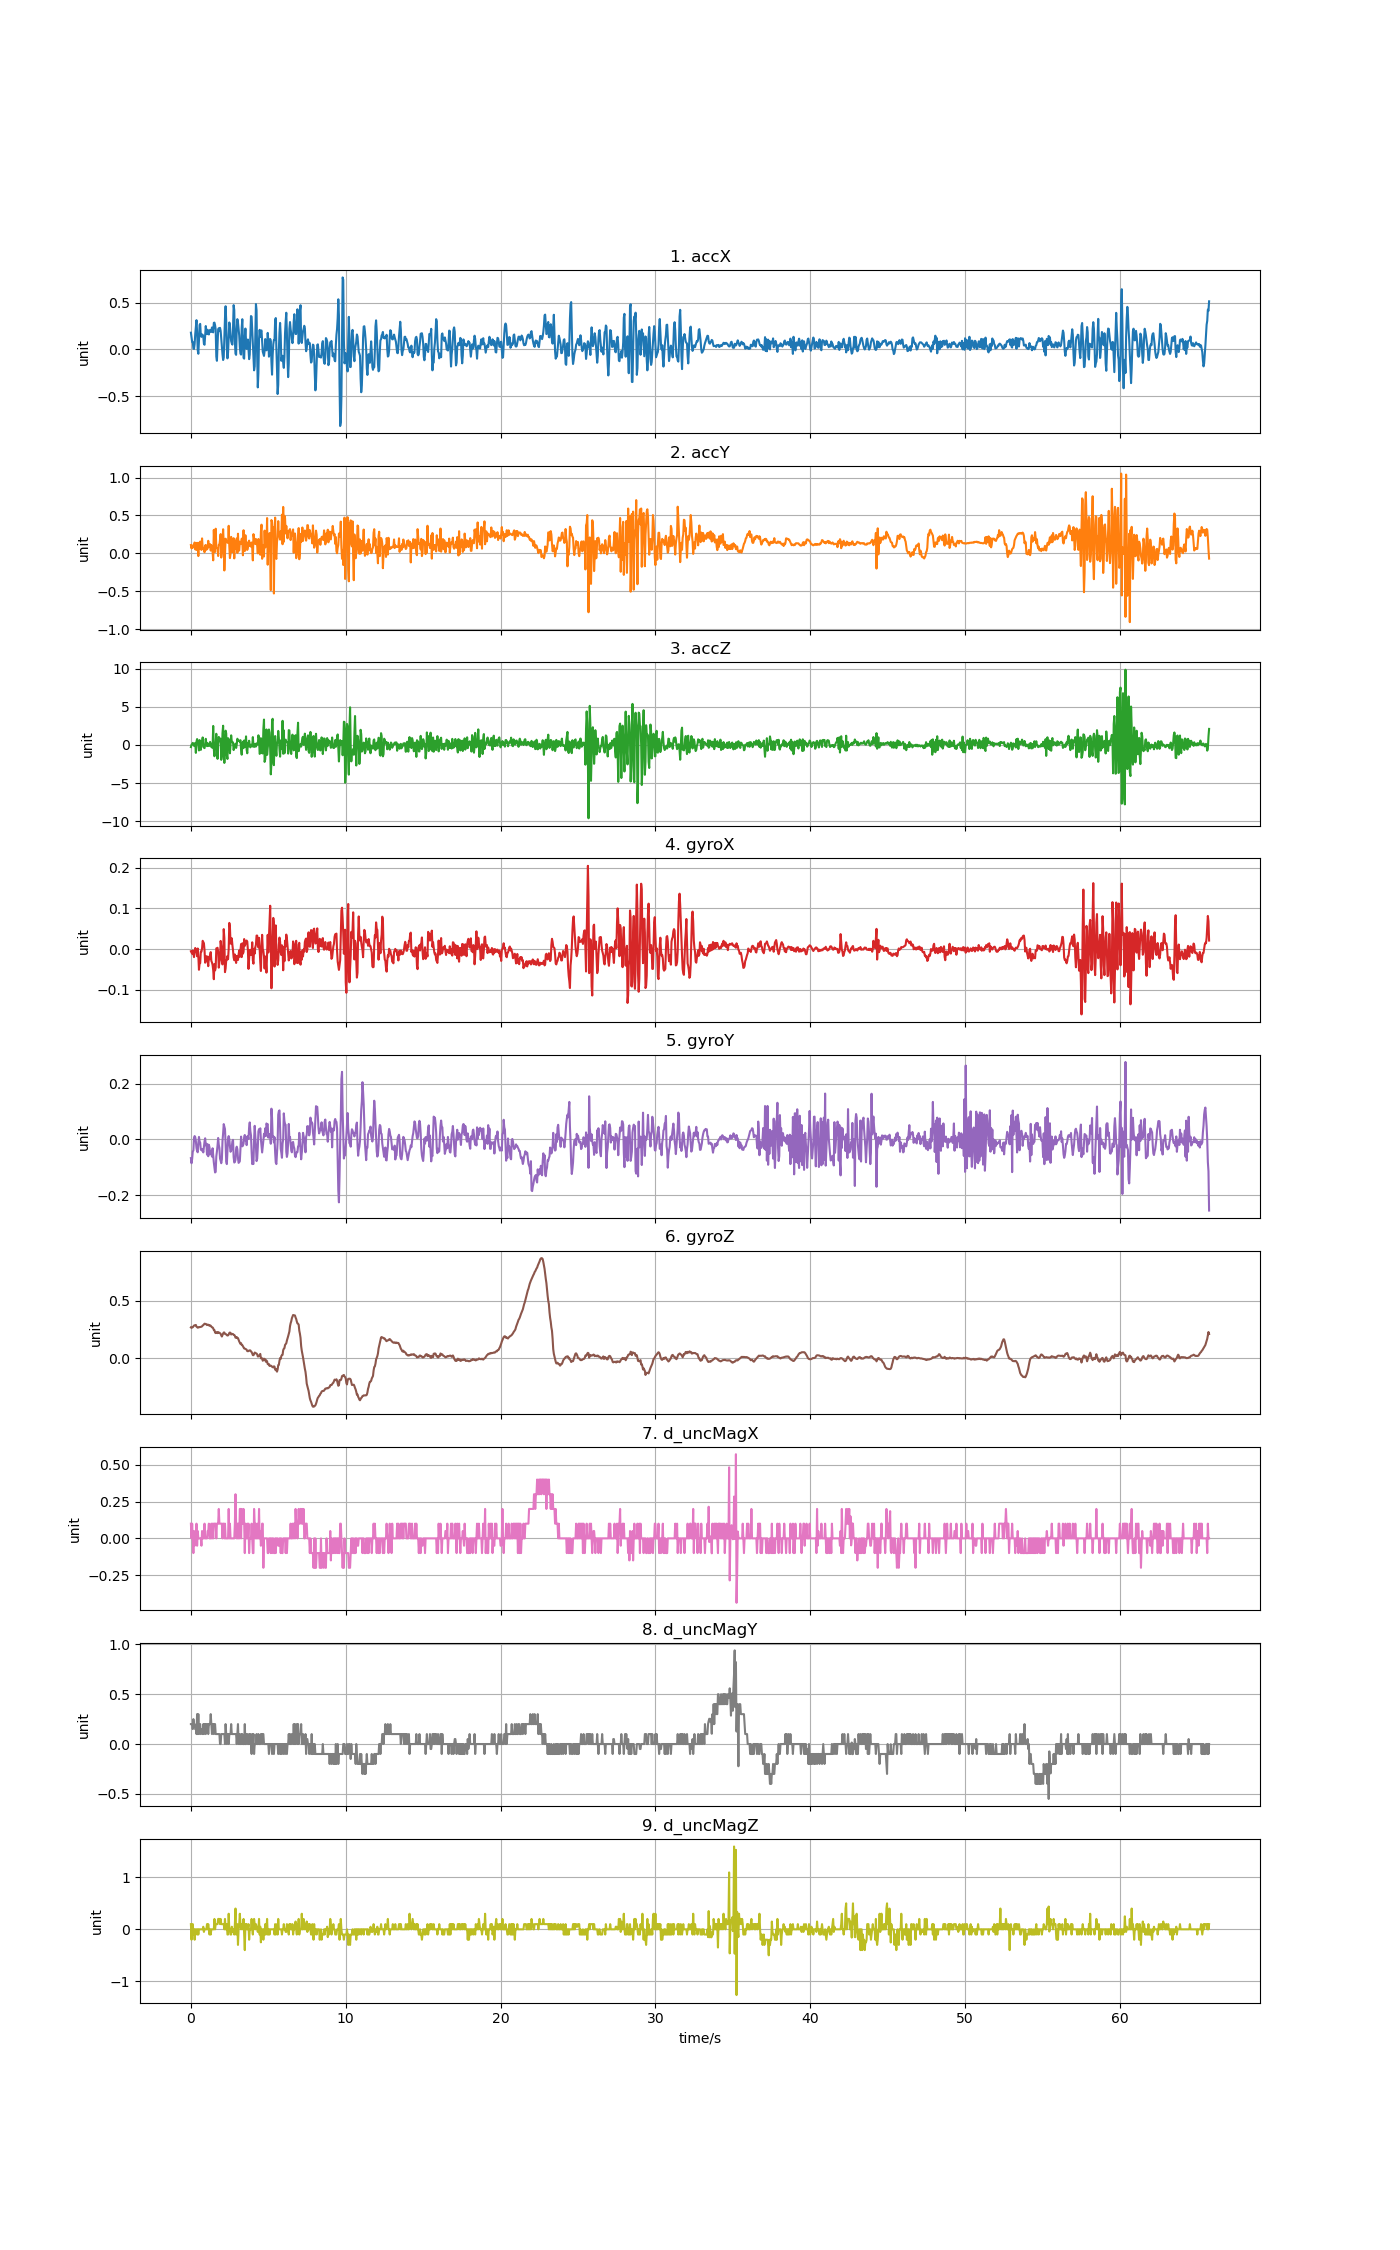

Data behind this chart, as committed beside it:
accX, accY, accZ, gyroX, gyroY, gyroZ, d_uncMagX, d_uncMagY, d_uncMagZ
0.1786, 0.1086, -0.2816, -0.00529, -0.06672, 0.2682, 0.1, 0.2, 0.1
0.1265, 0.06416, 0.03807, -0.008344, -0.08504, 0.264, 0.0, 0.2, -0.2
0.07985, 0.1027, 0.09972, -0.0114, -0.06977, 0.2685, 0.1, 0.2, 0.1
0.07853, 0.07362, 0.2655, -0.003458, -0.04289, 0.2695, 0.0, 0.15, 0.1
0.009337, 0.1035, 0.0656, -0.01079, -0.03954, 0.2774, -0.1, 0.25, -0.1
0.004908, 0.08092, -0.1158, -0.01965, 0.005974, 0.2841, 0.05, 0.2, 0.0
0.05698, 0.1421, 0.2057, -0.006512, 0.01208, 0.2866, -0.05, 0.2, -0.2
0.1652, 0.05195, 0.2356, 0.002651, 0.008418, 0.2872, 0.0, 0.15, 0.0
0.2459, 0.1325, -1.043, -0.007123, -0.005632, 0.2896, 0.0, 0.15, 0.0
0.3124, 0.04345, 0.4391, -0.004985, -0.03068, 0.275, 0.1, 0.1, 0.0
0.1852, 0.138, 0.7743, -0.01751, -0.04137, 0.2707, -0.05, 0.3, -0.1
-0.007781, 0.1183, 0.4152, 0.001429, -0.04595, 0.2658, 0.05, 0.09999, 0.0
-0.04669, -0.03699, 0.2104, -0.01751, -0.01235, 0.2676, 0.0, 0.3, -0.09998
0.09134, 0.1388, -0.7233, -0.0508, 0.009029, 0.2716, 0.0, 0.1, 0.0
0.2606, 0.05896, 0.6402, -0.03522, -0.006548, 0.2704, 0.0, 0.2, 0.0
0.2728, 0.1544, 0.1159, -0.03431, -0.01144, 0.2716, 0.0, 0.2, 0.0
0.1478, 0.1367, -0.6503, -0.006206, -0.03648, 0.2737, 0.0, 0.1, 0.0
0.134, 0.04393, 0.4343, -0.006512, -0.03495, 0.2743, -0.05, 0.15, 0.0
0.1598, 0.1964, 0.2889, 0.001429, -0.04045, 0.2774, 0.05, 0.15, 0.0
0.1555, 0.06644, 0.9826, 0.02037, -0.03526, 0.2853, 0.0, 0.1, 0.0
0.1372, 0.07183, -0.2444, 0.01731, -0.04625, 0.2878, 0.0, 0.2, 0.04999
0.05962, 0.06476, -0.3546, 0.01426, -0.02823, 0.2939, 0.0, 0.1, -0.04999
0.04944, 0.01365, -0.418, -0.002847, -0.007465, 0.3006, 0.1, 0.2, 0.0
0.1514, 0.1037, 0.05123, -0.03339, 0.004142, 0.2969, 0.0, 0.2, 0.0
0.2495, 0.1098, 0.8042, -0.02484, -0.0209, 0.2988, 0.0, 0.1, 0.0
0.1844, 0.04525, 0.08954, -0.01751, -0.01541, 0.2939, 0.0, 0.2, 0.0
0.1628, 0.06285, -0.1654, -0.01812, -0.0545, 0.2884, 0.0, 0.2, 0.09998
0.21, 0.06195, 0.2302, -0.03095, -0.01754, 0.2927, 0.05, 0.2, 0.0
0.1737, 0.1646, -0.0182, -0.04194, -0.06, 0.2914, 0.05, 0.1, 0.1
0.1595, 0.08308, -0.1463, -0.01873, -0.01907, 0.2872, 0.1, 0.2, 0.0
0.1956, 0.08158, -0.1002, -0.02484, -0.02793, 0.2823, 0.0, 0.2, -0.1
0.209, 0.1201, 0.4032, -0.01506, -0.05328, 0.2859, 0.0, 0.2, 0.0
0.1901, 0.03573, 0.1213, -0.007428, -0.04809, 0.2829, 0.0, 0.3, -0.09998
0.1865, 0.1072, -0.2744, -0.02911, -0.04106, 0.2746, 0.1, 0.2, 0.0
0.2341, 0.065, -0.3318, -0.03278, -0.06122, 0.2688, 0.0, 0.09999, 0.0
0.1993, 0.01939, -0.3594, -0.03889, -0.03159, 0.2682, 0.1, 0.2, 0.0
0.1818, -0.09331, 2.493, -0.05172, -0.05817, 0.2606, 0.0, 0.2, 0.0
0.2832, 0.3082, -0.5641, -0.07401, -0.0823, 0.2456, 0.1, 0.09999, 0.0
0.2866, 0.09876, -1.485, -0.03644, -0.09971, 0.2444, 0.1, 0.2, 0.2
0.2594, 0.01712, -0.3678, -0.05233, -0.118, 0.2242, 0.1, 0.2, 0.0
0.2132, 0.3243, 0.2775, -0.04591, -0.1159, 0.2184, 0.1, 0.09999, 0.1
-0.07745, 0.07973, 1.465, 0.001735, -0.06092, 0.2273, 0.0, 0.1, 0.1
-0.1219, 0.06871, -0.5533, 0.00204, -0.04289, 0.2236, 0.1, 0.1, 0.1
0.06033, 0.05842, -1.825, 0.003262, -0.02151, 0.2181, 0.1, 0.1, 0.09998
0.2113, -0.03603, 0.0225, -0.006512, 0.005363, 0.2279, 0.1, 0.1, 0.2
0.2267, 0.1119, 1.056, -0.04561, -0.01907, 0.2224, 0.2, 0.09999, 0.2
0.1948, 0.1091, 0.8401, -0.03217, -0.03129, 0.2218, 0.1, 0.1, 0.2
0.2307, 0.1803, 0.475, -0.02545, -0.06855, 0.2169, 0.1, 0.0, 0.1
0.1982, 0.2532, 0.8282, 0.02006, -0.07588, 0.2126, 0.1, 0.0, 0.2
0.1097, -0.05674, -1.956, 0.006316, -0.08504, 0.1986, 0.1, 0.1, 0.09998
0.0316, 0.02789, -1.454, -0.02545, -0.07099, 0.1888, 0.1, 0.1, 0.1
-0.05243, 0.1496, 1.542, -0.03767, -0.005632, 0.2029, 0.0, 0.1, 0.1
-0.1137, 0.3172, 2.523, -0.01323, 0.02186, 0.2145, 0.1, 0.09999, 0.1
-0.08769, 0.1337, -0.3031, 0.04908, 0.05484, 0.2236, 0.1, 0.1, 0.1
0.1317, -0.2271, -2.361, 0.02709, 0.04629, 0.2236, 0.0, 0.1, 0.0
0.332, 0.002155, -0.7353, -0.0566, 0.03713, 0.2114, 0.1, 0.0, 0.2
0.4612, 0.1926, 1.872, -0.04805, -0.01357, 0.2096, 0.0, 0.2, 0.0
0.3054, 0.1507, 1.521, -0.02789, -0.07833, 0.2084, 0.0, 0.09999, 0.0
0.002274, 0.1523, -1.371, -0.02698, -0.0881, 0.201, 0.0, 0.0, 0.1
-0.09613, 0.1402, -1.84, -0.0169, -0.04351, 0.1974, 0.0, 0.1, -0.1
... 1,585 more rows
